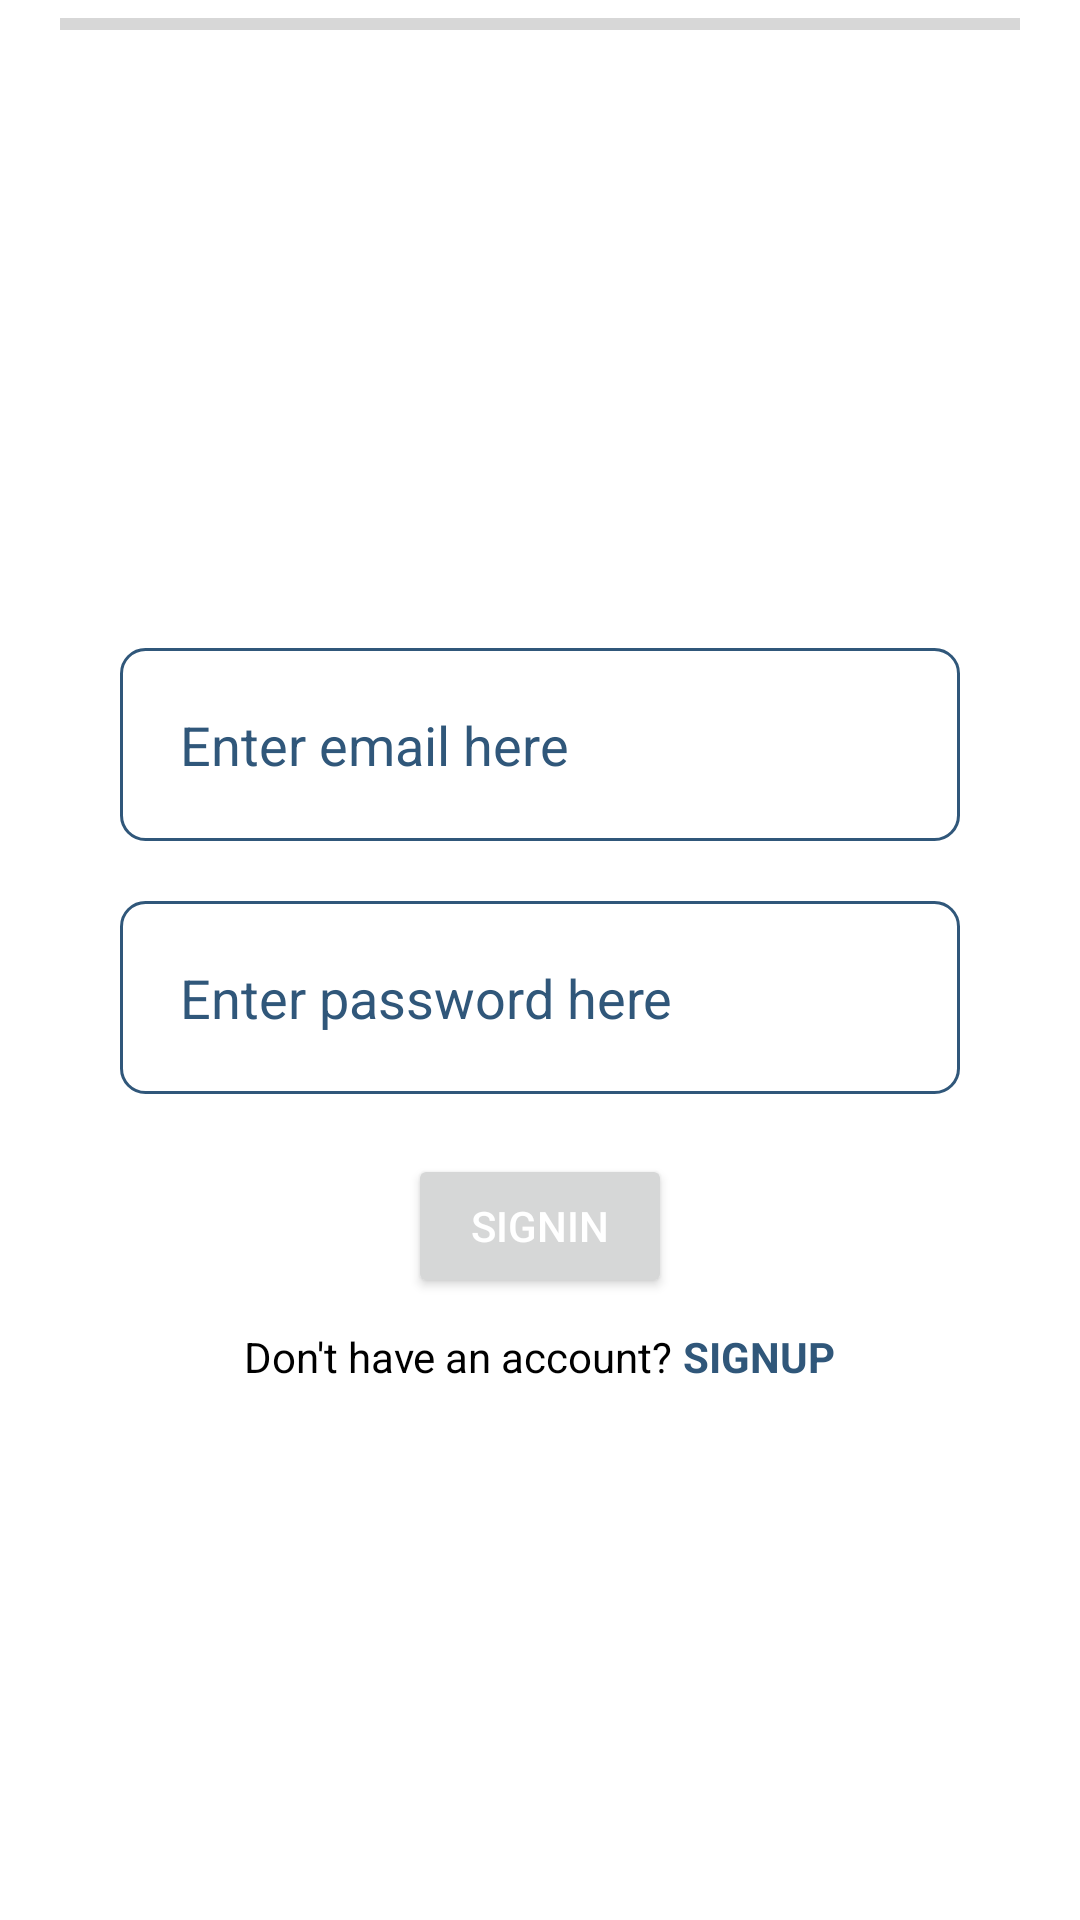

The Android layout XML behind this screen, and the referenced resources:
<!-- AndroidManifest.xml: application theme Theme.Blogmob -->
<!-- res/layout/activity_signin.xml -->
<?xml version="1.0" encoding="utf-8"?>
<androidx.constraintlayout.widget.ConstraintLayout xmlns:android="http://schemas.android.com/apk/res/android"
    xmlns:app="http://schemas.android.com/apk/res-auto"
    xmlns:tools="http://schemas.android.com/tools"
    android:layout_width="match_parent"
    android:layout_height="match_parent"
    android:background="@color/white"
    android:paddingStart="20dp"
    android:paddingEnd="20dp"
    tools:context=".login.SignInActivity">

    <ProgressBar
        android:id="@+id/progress_signin"
        style="?android:attr/progressBarStyleHorizontal"
        android:layout_width="match_parent"
        android:layout_height="wrap_content"
        android:visibility="visible"
        app:layout_constraintEnd_toEndOf="parent"
        app:layout_constraintStart_toStartOf="parent"
        app:layout_constraintTop_toTopOf="parent" />

    <ImageView
        android:id="@+id/iv_banner"
        android:layout_width="wrap_content"
        android:layout_height="160dp"
        android:src="@drawable/blogmob_banner"
        app:layout_constraintEnd_toEndOf="parent"
        app:layout_constraintStart_toStartOf="parent"
        app:layout_constraintTop_toBottomOf="@id/progress_signin" />

    <LinearLayout
        android:layout_width="match_parent"
        android:layout_height="wrap_content"
        android:layout_marginTop="20dp"
        android:orientation="vertical"
        android:padding="20dp"
        app:layout_constraintEnd_toEndOf="parent"
        app:layout_constraintStart_toStartOf="parent"
        app:layout_constraintTop_toBottomOf="@id/iv_banner">

        <EditText
            android:id="@+id/et_email_signin"
            android:layout_width="match_parent"
            android:layout_height="wrap_content"
            android:background="@drawable/et_background"
            android:hint="Enter email here"
            android:inputType="textEmailAddress"
            android:padding="20dp"
            android:textColor="@color/black"
            android:textColorHint="@color/mblue" />

        <EditText
            android:id="@+id/et_password_signin"
            android:layout_width="match_parent"
            android:layout_height="wrap_content"
            android:layout_marginTop="20dp"
            android:background="@drawable/et_background"
            android:hint="Enter password here"
            android:inputType="textPassword"
            android:padding="20dp"
            android:textColor="@color/black"
            android:textColorHint="@color/mblue" />

        <Button
            android:id="@+id/btn_signin_signinlayout"
            android:layout_width="wrap_content"
            android:layout_height="wrap_content"
            android:layout_gravity="center"
            android:layout_marginTop="20dp"
            android:text="SIGNIN"
            android:textColor="@color/white" />

        <LinearLayout
            android:layout_width="match_parent"
            android:layout_height="wrap_content"
            android:layout_marginTop="10dp"
            android:gravity="center"
            android:orientation="horizontal"
            app:layout_constraintEnd_toEndOf="parent"
            app:layout_constraintStart_toStartOf="parent">

            <TextView
                android:layout_width="wrap_content"
                android:layout_height="wrap_content"
                android:text="Don't have an account? "
                android:textColor="@color/black" />

            <TextView
                android:id="@+id/tv_signup_signinlayout"
                android:layout_width="wrap_content"
                android:layout_height="wrap_content"
                android:text="Signup"
                android:textAllCaps="true"
                android:textColor="@color/mblue"
                android:textStyle="bold" />

        </LinearLayout>

    </LinearLayout>

</androidx.constraintlayout.widget.ConstraintLayout>
<!-- resources referenced by this layout -->
<resources>
  <color name="black">#FF000000</color>
  <color name="mblue">#30577A</color>
  <color name="white">#FFFFFFFF</color>
  <!-- drawable et_background (drawable) -->
  <?xml version="1.0" encoding="utf-8"?>
  <shape xmlns:android="http://schemas.android.com/apk/res/android"
      android:shape="rectangle">
  
      <stroke
          android:width="1dp"
          android:color="@color/mblue" />
  
      <corners android:radius="8dp" />
  
  </shape>
  <style name="Theme.Blogmob" parent="Theme.MaterialComponents.DayNight.DarkActionBar">
          
          <item name="colorPrimary">@color/mblue</item>
          <item name="colorPrimaryVariant">@color/black</item>
          <item name="colorOnPrimary">@color/white</item>
          
          <item name="colorSecondary">@color/mblue</item>
          <item name="colorSecondaryVariant">@color/mblue</item>
          <item name="colorOnSecondary">@color/black</item>
          
          <item name="android:statusBarColor">?attr/colorPrimaryVariant</item>
          
      </style>
</resources>
